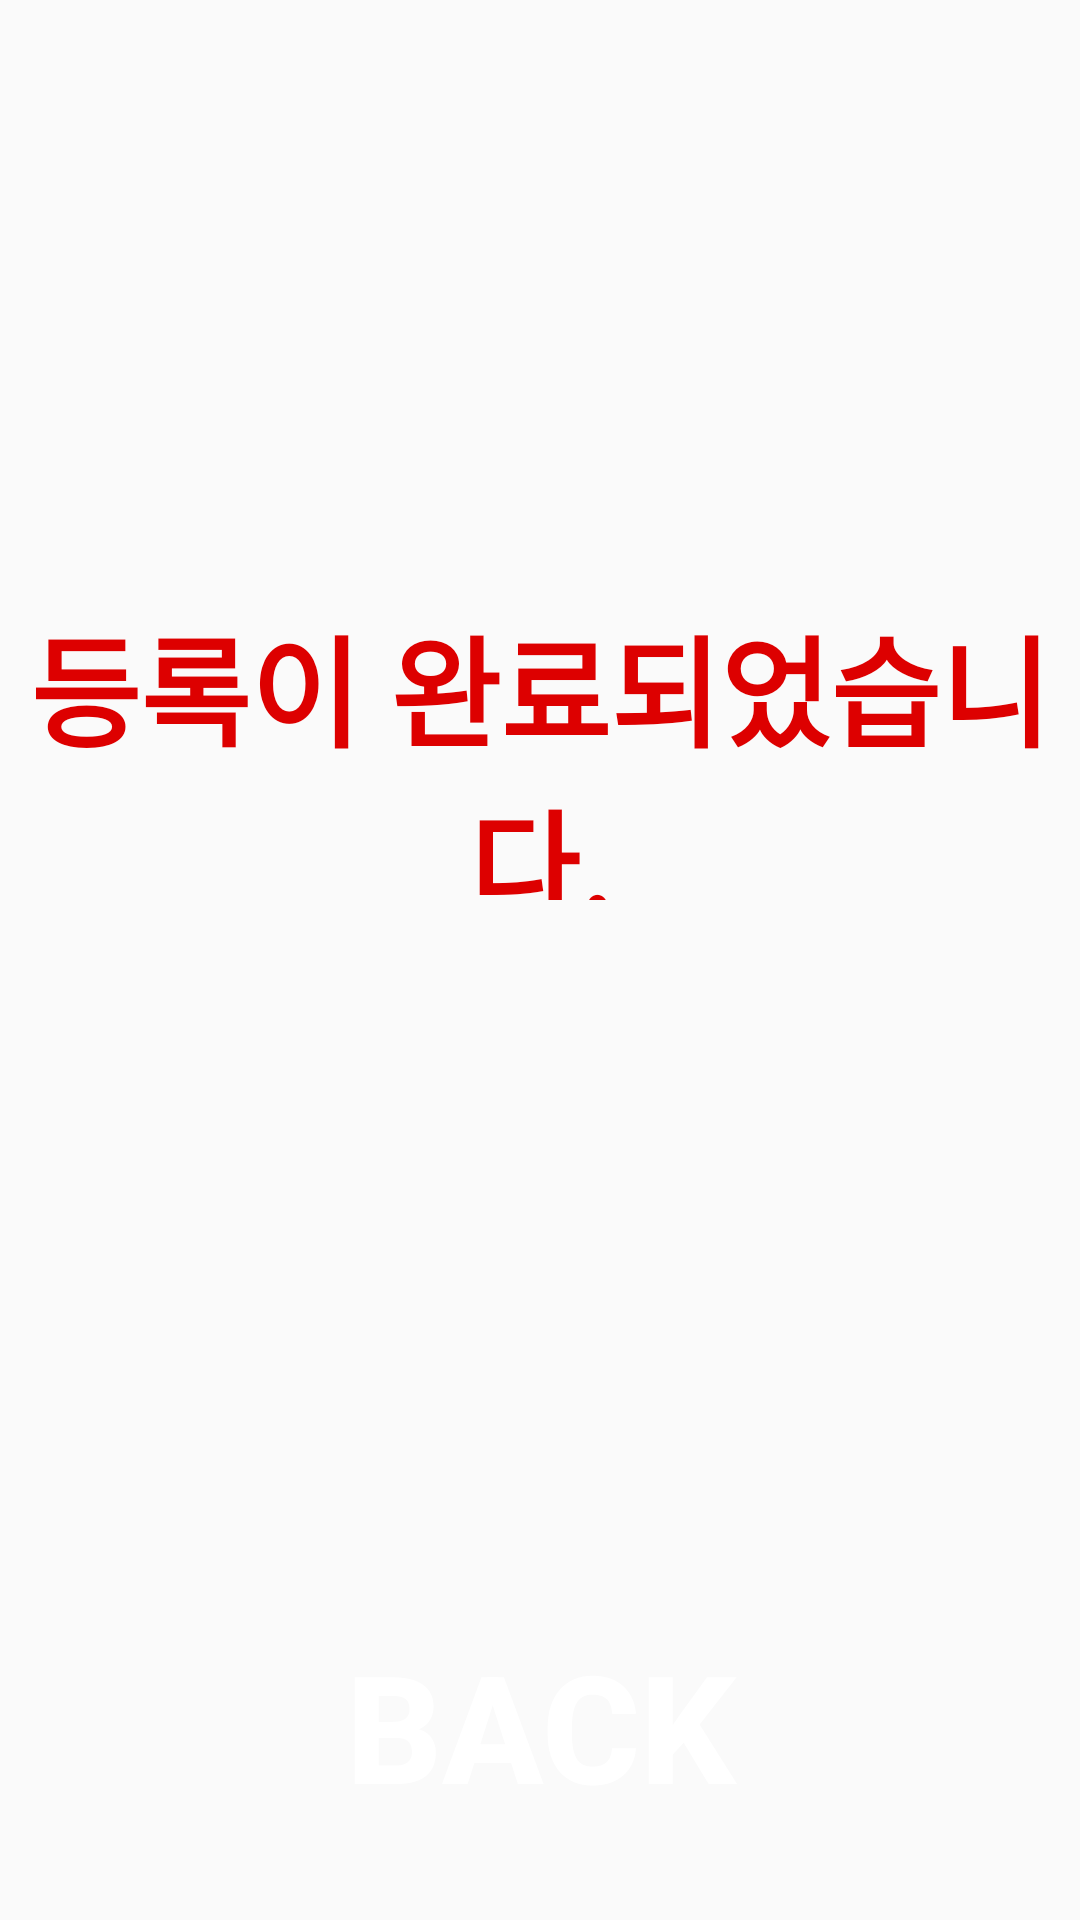

Android layout source for this screen:
<!-- AndroidManifest.xml: application theme Test -->
<!-- res/layout/complete_prof.xml -->
<?xml version="1.0" encoding="utf-8"?>
<LinearLayout
    xmlns:android="http://schemas.android.com/apk/res/android"
    xmlns:app="http://schemas.android.com/apk/res-auto"
    xmlns:tools="http://schemas.android.com/tools"
    android:layout_width="match_parent"
    android:layout_height="match_parent"

    android:orientation="vertical"
    >



    <LinearLayout
        android:layout_width="match_parent"
        android:layout_height="wrap_content"
        android:orientation="vertical">

    <TextView
        android:layout_width="match_parent"
        android:layout_height="100dp"
        android:layout_marginTop="200dp"
        android:text="등록이 완료되었습니다."
        android:textColor="#DD0000"
        android:textSize="40dp"
        android:textStyle="bold"
        android:layout_gravity="center_horizontal"
        android:gravity="center_horizontal">
    </TextView>


    </LinearLayout>

    <Button
        android:id="@+id/btn_start"
        android:layout_width="300dp"
        android:layout_height="150dp"
        android:layout_gravity="center_horizontal"
        android:background="@drawable/round_button"
        android:text="BACK"
        android:textColor="#ffffff"
        android:textSize="50dp"
        android:textStyle="bold"
        android:layout_marginTop="200dp"/>
</LinearLayout>
<!-- resources referenced by this layout -->
<resources>
  <style name="Test" parent="Theme.AppCompat.Light.NoActionBar">
          
          <item name="colorPrimary">@color/purple_500</item>
          <item name="colorPrimaryVariant">@color/purple_700</item>
          <item name="colorOnPrimary">@color/white</item>
          
          <item name="colorSecondary">@color/teal_200</item>
          <item name="colorSecondaryVariant">@color/teal_700</item>
          <item name="colorOnSecondary">@color/black</item>
          
          <item name="android:statusBarColor" tools:targetApi="l">?attr/colorPrimaryVariant</item>
          
      </style>
  <!-- not gathered from this repository: default colours our renderer supplied (Android Studio template values) -->
  <color name="purple_500">#FF6200EE</color>
  <color name="purple_700">#FF3700B3</color>
  <color name="teal_200">#FF03DAC5</color>
  <color name="teal_700">#FF018786</color>
  <color name="black">#FF000000</color>
  <color name="white">#FFFFFFFF</color>
</resources>
